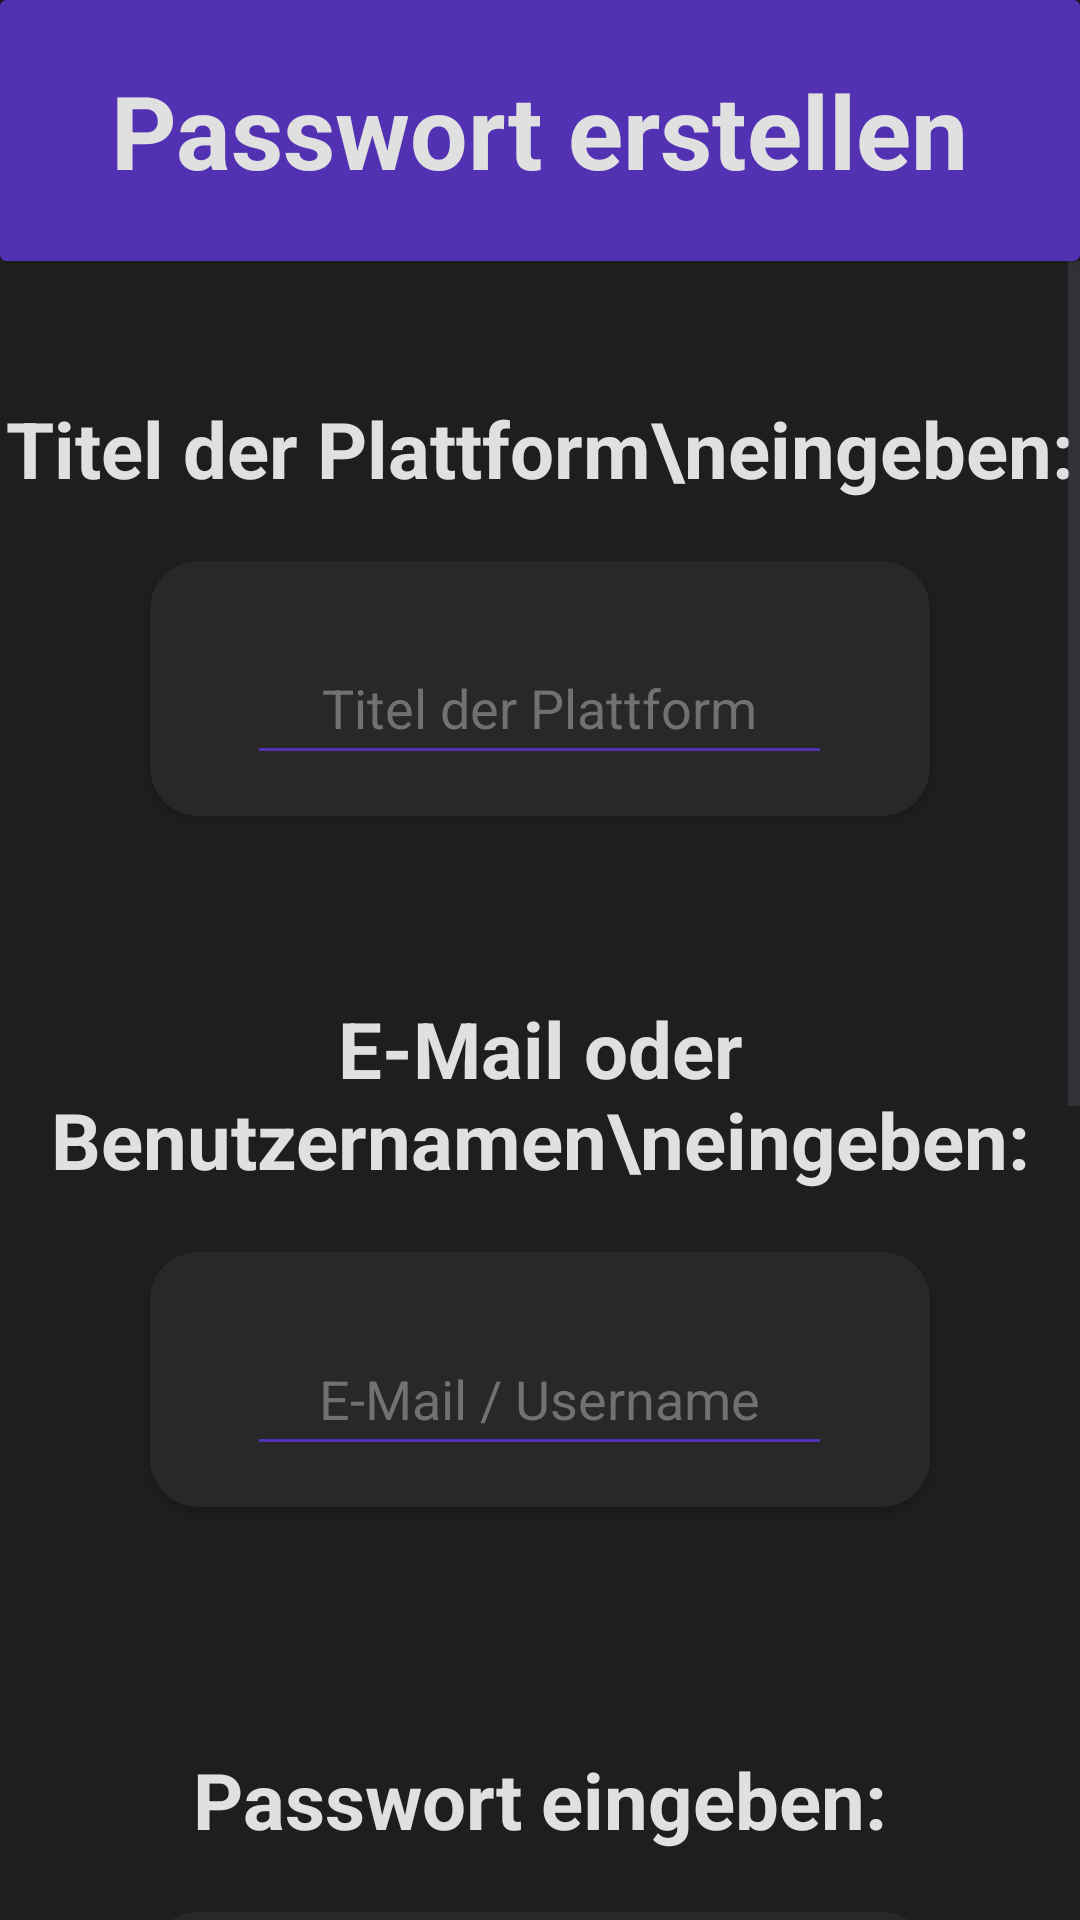

This screen was rendered from an Android layout file. Write that file and the resources it references.
<!-- AndroidManifest.xml: application theme Theme.AndroidProjekt -->
<!-- res/layout/activity_add_password.xml -->
<?xml version="1.0" encoding="utf-8"?>
<androidx.constraintlayout.widget.ConstraintLayout
    xmlns:android="http://schemas.android.com/apk/res/android"
    xmlns:app="http://schemas.android.com/apk/res-auto"
    android:layout_width="match_parent"
    android:layout_height="match_parent"
    android:background="#1E1E1E">

    <androidx.cardview.widget.CardView
        android:id="@+id/header"
        android:layout_width="0dp"
        android:layout_height="87dp"
        app:cardBackgroundColor="#5232B3"
        app:layout_constraintTop_toTopOf="parent"
        app:layout_constraintStart_toStartOf="parent"
        app:layout_constraintEnd_toEndOf="parent">

        <TextView
            android:layout_width="wrap_content"
            android:layout_height="wrap_content"
            android:layout_gravity="center"
            android:text="Passwort erstellen"
            android:textColor="#E0E0E0"
            android:textSize="34sp"
            android:textStyle="bold"/>
    </androidx.cardview.widget.CardView>

    <ScrollView
        android:id="@+id/add_password_scroll"
        android:layout_width="0dp"
        android:layout_height="0dp"
        android:fillViewport="true"
        app:layout_constraintTop_toBottomOf="@id/header"
        app:layout_constraintBottom_toBottomOf="parent"
        app:layout_constraintStart_toStartOf="parent"
        app:layout_constraintEnd_toEndOf="parent">

        <androidx.constraintlayout.widget.ConstraintLayout
            android:layout_width="match_parent"
            android:layout_height="wrap_content">

            <TextView
                android:id="@+id/title_text"
                android:layout_width="wrap_content"
                android:layout_height="wrap_content"
                android:text="Titel der Plattform\neingeben:"
                android:textColor="#E0E0E0"
                android:textSize="26sp"
                android:textStyle="bold"
                android:gravity="center"
                app:layout_constraintTop_toTopOf="parent"
                app:layout_constraintStart_toStartOf="parent"
                app:layout_constraintEnd_toEndOf="parent"
                android:layout_marginTop="45dp"/>

            <androidx.cardview.widget.CardView
                android:id="@+id/title_border"
                android:layout_width="260dp"
                android:layout_height="85dp"
                app:cardBackgroundColor="#282828"
                app:cardCornerRadius="16dp"
                app:layout_constraintTop_toBottomOf="@id/title_text"
                app:layout_constraintStart_toStartOf="parent"
                app:layout_constraintEnd_toEndOf="parent"
                android:layout_marginTop="20dp">

                <com.google.android.material.textfield.TextInputEditText
                    android:id="@+id/title_input"
                    android:layout_width="195dp"
                    android:layout_height="48dp"
                    android:layout_gravity="center|center_horizontal|center_vertical"
                    android:layout_marginTop="5dp"
                    android:gravity="center|center_horizontal|center_vertical"
                    android:hint="Titel der Plattform"
                    android:inputType="text"
                    android:textColor="#FFFFFF"
                    android:textColorHint="#717171"
                    android:backgroundTint="#5232B3"/>
            </androidx.cardview.widget.CardView>

            <TextView
                android:id="@+id/email_text"
                android:layout_width="wrap_content"
                android:layout_height="wrap_content"
                android:text="E-Mail oder Benutzernamen\neingeben:"
                android:textColor="#E0E0E0"
                android:textSize="26sp"
                android:textStyle="bold"
                android:gravity="center"
                app:layout_constraintTop_toBottomOf="@id/title_border"
                app:layout_constraintStart_toStartOf="parent"
                app:layout_constraintEnd_toEndOf="parent"
                android:layout_marginTop="60dp"/>

            <androidx.cardview.widget.CardView
                android:id="@+id/email_border"
                android:layout_width="260dp"
                android:layout_height="85dp"
                app:cardBackgroundColor="#282828"
                app:cardCornerRadius="16dp"
                app:layout_constraintTop_toBottomOf="@id/email_text"
                app:layout_constraintStart_toStartOf="parent"
                app:layout_constraintEnd_toEndOf="parent"
                android:layout_marginTop="20dp">

                <com.google.android.material.textfield.TextInputEditText
                    android:id="@+id/email_input"
                    android:layout_width="195dp"
                    android:layout_height="48dp"
                    android:layout_gravity="center|center_horizontal|center_vertical"
                    android:layout_marginTop="5dp"
                    android:gravity="center|center_horizontal|center_vertical"
                    android:hint="E-Mail / Username"
                    android:inputType="text|textEmailAddress"
                    android:textColor="#FFFFFF"
                    android:textColorHint="#717171"
                    android:backgroundTint="#5232B3"/>
            </androidx.cardview.widget.CardView>

            <TextView
                android:id="@+id/password_text"
                android:layout_width="wrap_content"
                android:layout_height="wrap_content"
                android:text="Passwort eingeben:"
                android:textColor="#E0E0E0"
                android:textSize="26sp"
                android:textStyle="bold"
                android:gravity="center"
                app:layout_constraintTop_toBottomOf="@id/email_border"
                app:layout_constraintStart_toStartOf="parent"
                app:layout_constraintEnd_toEndOf="parent"
                android:layout_marginTop="80dp"/>

            <androidx.cardview.widget.CardView
                android:id="@+id/password_border"
                android:layout_width="260dp"
                android:layout_height="85dp"
                app:cardBackgroundColor="#282828"
                app:cardCornerRadius="16dp"
                app:layout_constraintTop_toBottomOf="@id/password_text"
                app:layout_constraintStart_toStartOf="parent"
                app:layout_constraintEnd_toEndOf="parent"
                android:layout_marginTop="20dp">

                <com.google.android.material.textfield.TextInputEditText
                    android:id="@+id/password_input"
                    android:layout_width="195dp"
                    android:layout_height="48dp"
                    android:layout_gravity="center|center_horizontal|center_vertical"
                    android:layout_marginTop="5dp"
                    android:gravity="center|center_horizontal|center_vertical"
                    android:hint="Passwort"
                    android:inputType="textPassword"
                    android:textColor="#FFFFFF"
                    android:textColorHint="#717171"
                    android:backgroundTint="#5232B3"/>

                <ImageView
                    android:id="@+id/show_password"
                    android:layout_width="33dp"
                    android:layout_height="33dp"
                    android:layout_marginVertical="27dp"
                    android:layout_marginLeft="226dp"
                    android:gravity="center_vertical"
                    app:srcCompat="@android:drawable/ic_menu_view"/>
            </androidx.cardview.widget.CardView>

            <TextView
                android:id="@+id/image_text"
                android:layout_width="wrap_content"
                android:layout_height="wrap_content"
                android:text="Bild hochladen (optional):"
                android:textColor="#E0E0E0"
                android:textSize="26sp"
                android:textStyle="bold"
                android:gravity="center"
                app:layout_constraintTop_toBottomOf="@id/password_border"
                app:layout_constraintStart_toStartOf="parent"
                app:layout_constraintEnd_toEndOf="parent"
                android:layout_marginTop="80dp"/>

            <androidx.cardview.widget.CardView
                android:id="@+id/upload_border"
                android:layout_width="260dp"
                android:layout_height="70dp"
                app:cardBackgroundColor="#282828"
                app:cardCornerRadius="16dp"
                android:clickable="true"
                android:focusable="true"
                app:layout_constraintTop_toBottomOf="@id/image_text"
                app:layout_constraintStart_toStartOf="parent"
                app:layout_constraintEnd_toEndOf="parent"
                android:layout_marginTop="20dp">

                <TextView
                    android:id="@+id/upload_text"
                    android:layout_width="wrap_content"
                    android:layout_height="wrap_content"
                    android:layout_gravity="center"
                    android:text="Bild hochladen"
                    android:textColor="#BDBDBD"
                    android:textSize="20sp"
                    android:textStyle="bold"
                    android:clickable="false"
                    android:focusable="false"/>
            </androidx.cardview.widget.CardView>

            <Button
                android:id="@+id/cancel_button"
                android:layout_width="170dp"
                android:layout_height="75dp"
                android:text="Abbrechen"
                android:textColor="#E0E0E0"
                android:textSize="24sp"
                android:textStyle="bold"
                android:backgroundTint="#3A3A3A"
                app:cornerRadius="16dp"
                app:layout_constraintTop_toBottomOf="@id/upload_border"
                app:layout_constraintStart_toStartOf="parent"
                app:layout_constraintBottom_toBottomOf="parent"
                android:layout_marginTop="90dp"
                android:layout_marginStart="24dp"
                android:layout_marginBottom="80dp"
                android:layout_marginEnd="24dp"/>

            <Button
                android:id="@+id/save_button"
                android:layout_width="170dp"
                android:layout_height="75dp"
                android:text="Speichern"
                android:textColor="#E0E0E0"
                android:textSize="24sp"
                android:textStyle="bold"
                android:backgroundTint="#5232B3"
                app:cornerRadius="16dp"
                app:layout_constraintTop_toBottomOf="@id/upload_border"
                app:layout_constraintEnd_toEndOf="parent"
                app:layout_constraintBottom_toBottomOf="parent"
                android:layout_marginTop="90dp"
                android:layout_marginStart="24dp"
                android:layout_marginBottom="80dp"
                android:layout_marginEnd="24dp"/>

        </androidx.constraintlayout.widget.ConstraintLayout>

    </ScrollView>

</androidx.constraintlayout.widget.ConstraintLayout>
<!-- resources referenced by this layout -->
<resources>
  <style name="Theme.AndroidProjekt" parent="Base.Theme.AndroidProjekt" />
  <style name="Base.Theme.AndroidProjekt" parent="Theme.Material3.DayNight.NoActionBar">
          
          
      </style>
</resources>
